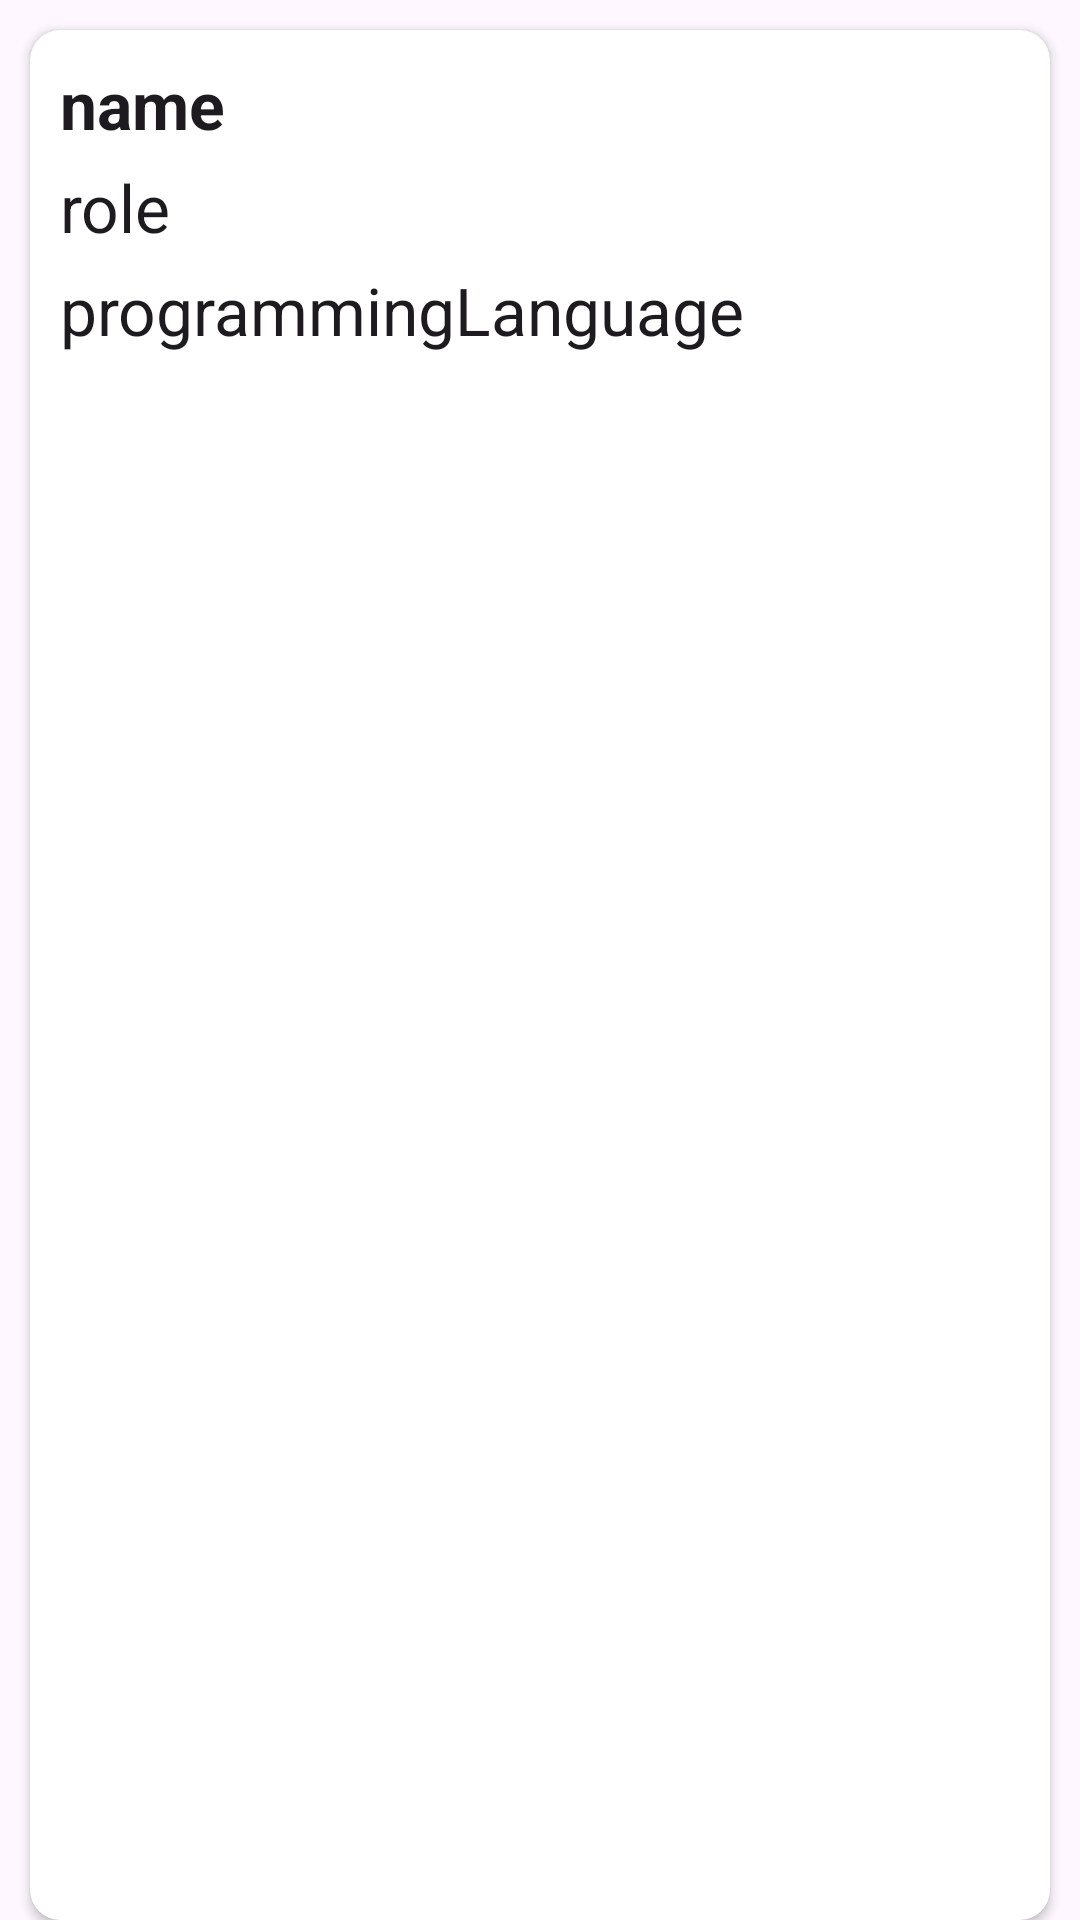

The Android layout XML behind this screen, and the referenced resources:
<!-- AndroidManifest.xml: application theme Theme.DemoApiThroughUserLogin -->
<!-- res/layout/employee_details_item.xml -->
<?xml version="1.0" encoding="utf-8"?>
<androidx.constraintlayout.widget.ConstraintLayout xmlns:android="http://schemas.android.com/apk/res/android"
    android:layout_width="match_parent"
    android:layout_height="wrap_content"
    xmlns:app="http://schemas.android.com/apk/res-auto">

    <androidx.cardview.widget.CardView
        android:layout_width="match_parent"
        android:layout_height="match_parent"
        app:layout_constraintTop_toTopOf="parent"
        app:layout_constraintStart_toStartOf="parent"
        app:layout_constraintEnd_toEndOf="parent"
        app:cardCornerRadius="10dp"
        android:layout_marginHorizontal="10dp"
        android:elevation="10dp"
        android:layout_marginTop="10dp">

        <LinearLayout
            android:layout_width="match_parent"
            android:layout_height="wrap_content"
            android:orientation="vertical"
            android:padding="10dp"
            >

            <TextView
                android:id="@+id/tv_name"
                android:layout_width="wrap_content"
                android:layout_height="wrap_content"
                android:textAppearance="@style/TextAppearance.AppCompat.Large"
                android:text="name"
                android:textStyle="bold"/>

            <TextView
                android:id="@+id/tv_role"
                android:layout_width="wrap_content"
                android:layout_height="wrap_content"
                android:textAppearance="@style/TextAppearance.AppCompat.Large"
                android:text="role"
                android:layout_marginTop="5dp"/>

            <TextView
                android:id="@+id/tv_programmingLanguage"
                android:layout_width="wrap_content"
                android:layout_height="wrap_content"
                android:textAppearance="@style/TextAppearance.AppCompat.Large"
                android:text="programmingLanguage"
                android:layout_marginTop="5dp"/>

        </LinearLayout>

    </androidx.cardview.widget.CardView>

</androidx.constraintlayout.widget.ConstraintLayout>
<!-- resources referenced by this layout -->
<resources>
  <style name="Theme.DemoApiThroughUserLogin" parent="Base.Theme.DemoApiThroughUserLogin" />
  <style name="Base.Theme.DemoApiThroughUserLogin" parent="Theme.Material3.DayNight.NoActionBar">
          
          
      </style>
</resources>
